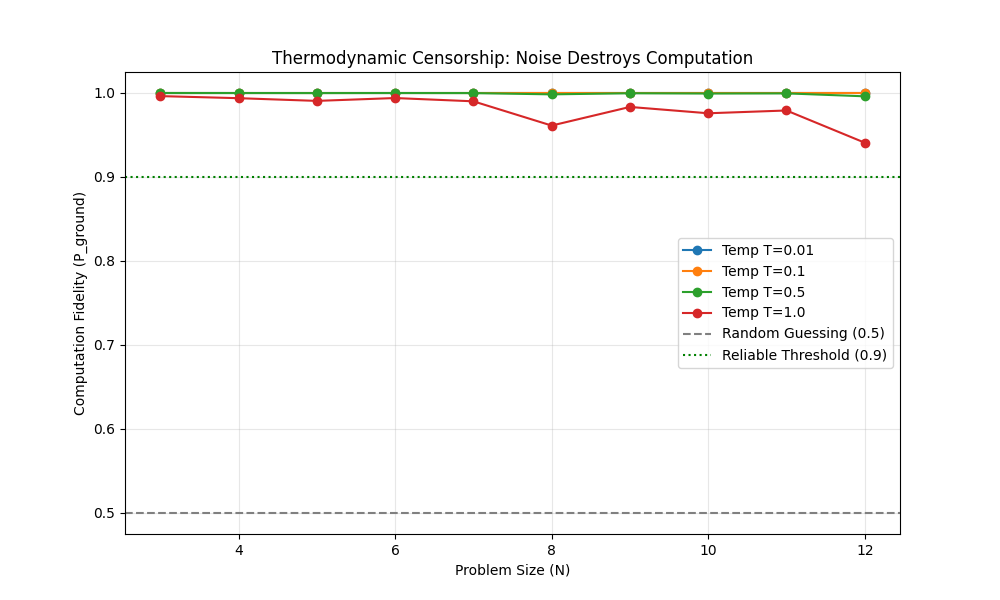

The file beside this chart, header and first rows:
, N, Avg_Gap, Fidelity_T=0.01, Fidelity_T=0.1, Fidelity_T=0.5, Fidelity_T=1.0
0, 3, 5.595, 1.0, 1.0, 1, 0.9963
1, 4, 5.082, 1.0, 1.0, 1, 0.9938
2, 5, 4.658, 1.0, 1.0, 0.9999, 0.9906
3, 6, 5.11, 1.0, 1.0, 1, 0.994
4, 7, 4.606, 1.0, 1.0, 0.9999, 0.9901
5, 8, 3.211, 1.0, 1, 0.9984, 0.9612
6, 9, 4.082, 1.0, 1.0, 0.9997, 0.9834
7, 10, 3.7, 1.0, 1.0, 0.9994, 0.9759
8, 11, 3.851, 1.0, 1.0, 0.9995, 0.9792
9, 12, 2.766, 1.0, 1, 0.9961, 0.9408
